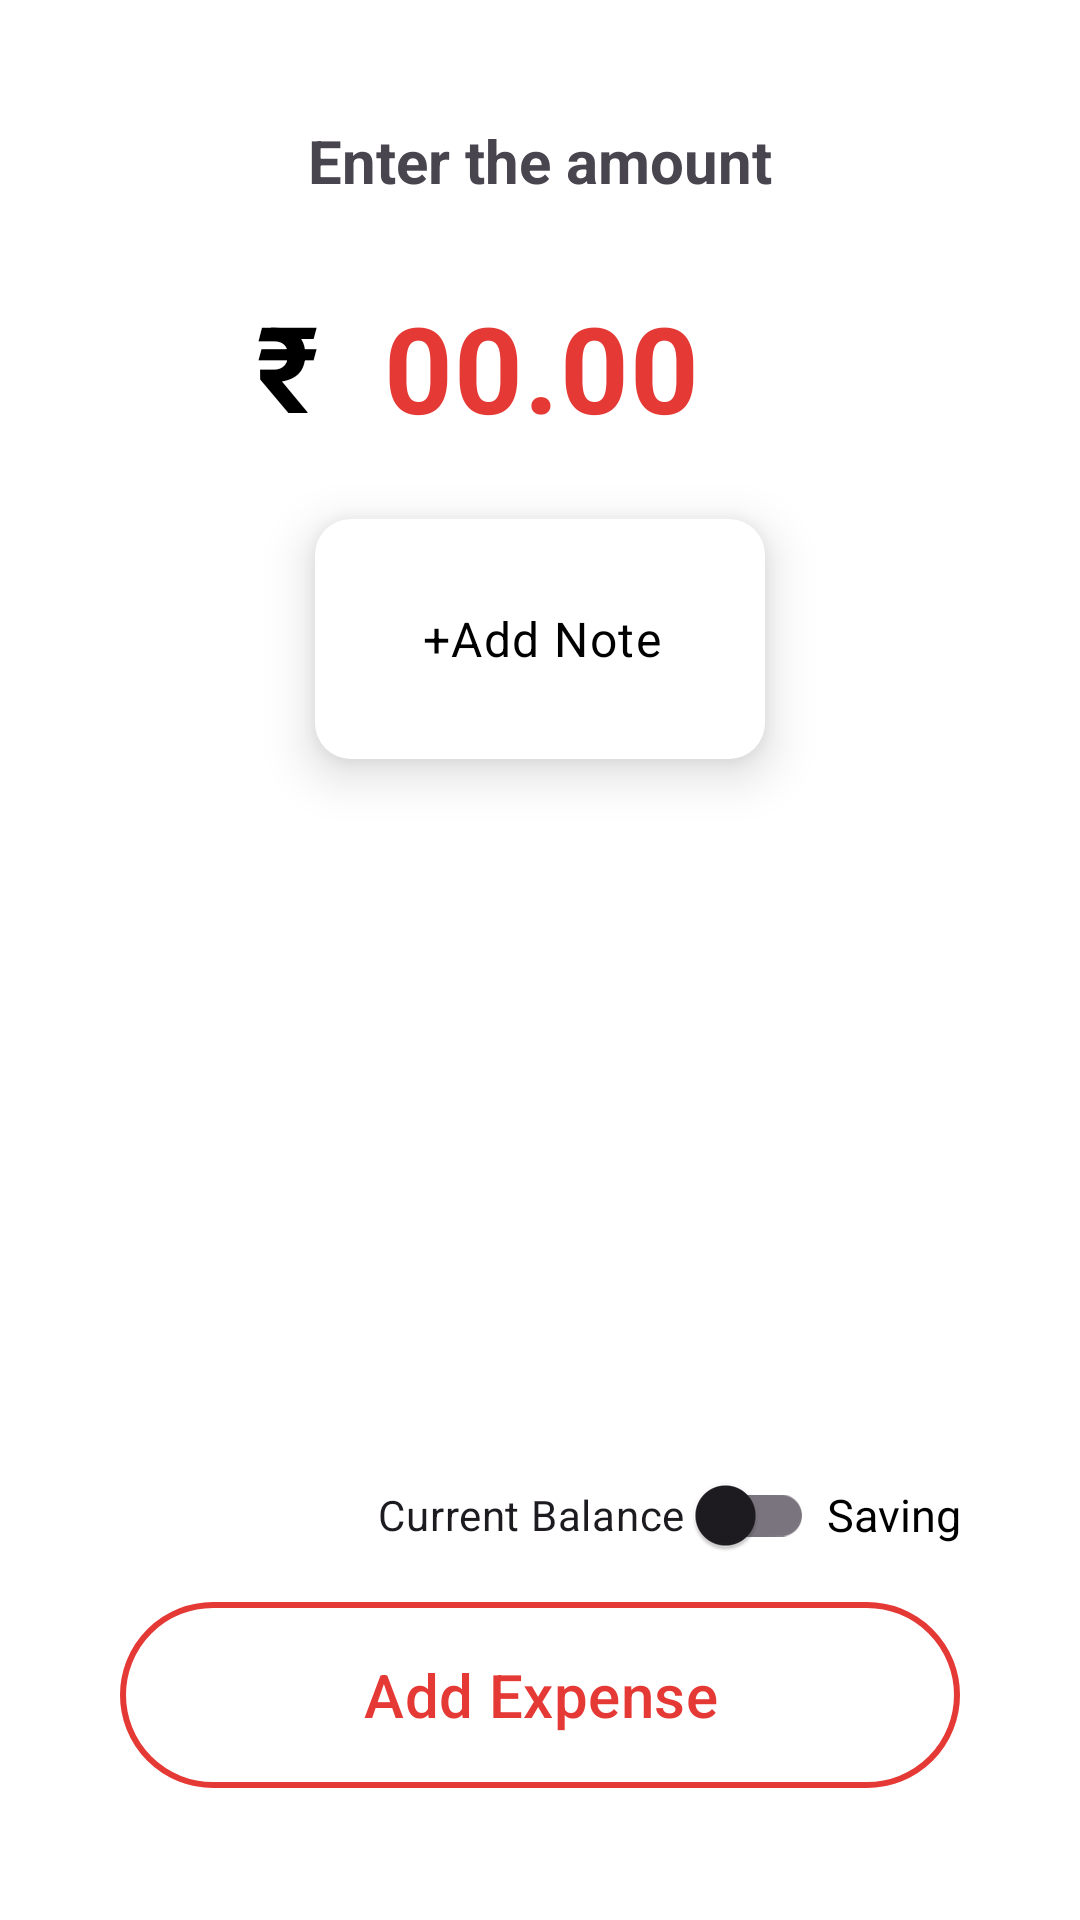

Layout XML and referenced resources for this Android screen:
<!-- AndroidManifest.xml: application theme Theme.FinanceTracker -->
<!-- res/layout/activity_fragment_add_expense_bottom_sheet.xml -->
<?xml version="1.0" encoding="utf-8"?>
<androidx.constraintlayout.widget.ConstraintLayout xmlns:android="http://schemas.android.com/apk/res/android"
    xmlns:app="http://schemas.android.com/apk/res-auto"
    xmlns:tools="http://schemas.android.com/tools"
    android:id="@+id/main"
    android:layout_width="match_parent"
    android:layout_height="wrap_content"
    android:background="@color/white"
    android:clickable="true"
    android:focusable="true"
    tools:context=".view.dashboard_UI.FragmentAddExpenseBottomSheet">

    <TextView
        android:id="@+id/textView6"
        android:layout_width="wrap_content"
        android:layout_height="wrap_content"
        android:layout_marginStart="40dp"
        android:layout_marginTop="40dp"

        android:layout_marginEnd="40dp"
        android:text="Enter the amount"
        android:textSize="20sp"
        android:textStyle="bold"
        app:layout_constraintEnd_toEndOf="parent"
        app:layout_constraintHorizontal_bias="0.5"
        app:layout_constraintStart_toStartOf="parent"
        app:layout_constraintTop_toTopOf="parent" />

    <com.google.android.material.button.MaterialButton
        android:id="@+id/buttonForExpense"
        android:layout_width="match_parent"
        android:layout_height="70dp"
        android:layout_marginStart="40dp"
        android:layout_marginEnd="40dp"
        android:layout_marginBottom="40dp"
        android:backgroundTint="@color/white"
        app:strokeWidth="2dp"
        app:strokeColor="@color/softRed"
        android:clickable="true"
        android:focusable="true"
        android:text="Add Expense"
        android:textColor="@color/softRed"
        android:textSize="20sp"
        app:layout_constraintBottom_toBottomOf="parent"
        app:layout_constraintEnd_toEndOf="parent"
        app:layout_constraintHorizontal_bias="0.5"
        app:layout_constraintStart_toStartOf="parent" />

    <com.google.android.material.textfield.TextInputLayout
        android:layout_width="150dp"
        android:layout_height="80dp"
        android:layout_gravity="center"
        android:layout_marginTop="6dp"
        android:layout_marginBottom="40dp"
        android:background="@drawable/edittext_shadow"
        android:elevation="10dp"
        app:boxBackgroundMode="none"
        app:layout_constraintBottom_toTopOf="@+id/switch1"
        app:layout_constraintEnd_toEndOf="parent"
        app:layout_constraintHorizontal_bias="0.5"
        app:layout_constraintStart_toStartOf="parent"
        app:layout_constraintTop_toBottomOf="@+id/textInputLayout"
        app:layout_constraintVertical_bias="0"> 

        <androidx.constraintlayout.widget.ConstraintLayout
            android:layout_width="match_parent"
            android:layout_height="match_parent">

            <com.google.android.material.textfield.TextInputEditText
                android:id="@+id/editText"
                android:layout_width="139dp"
                android:layout_height="66dp"
                android:layout_gravity="center"
                android:elevation="10dp"
                android:gravity="center"
                android:hint="+Add Note"
                android:padding="12dp"
                android:textColorHint="@color/black"
                android:textSize="16sp"
                app:layout_constraintBottom_toBottomOf="parent"
                app:layout_constraintEnd_toEndOf="parent"
                app:layout_constraintHorizontal_bias="0.5"
                app:layout_constraintStart_toStartOf="parent"
                app:layout_constraintTop_toTopOf="parent"
                app:layout_constraintVertical_bias="0.5" />

        </androidx.constraintlayout.widget.ConstraintLayout>

    </com.google.android.material.textfield.TextInputLayout>

    <com.google.android.material.textfield.TextInputLayout
        android:id="@+id/textInputLayout"
        style="@style/Widget.MaterialComponents.TextInputLayout.OutlinedBox"
        android:layout_width="wrap_content"
        android:layout_height="100dp"
        android:layout_marginStart="40dp"
        android:layout_marginEnd="40dp"
        android:layout_marginBottom="80dp"
        android:gravity="center"
        app:boxBackgroundMode="none"
        app:layout_constraintBottom_toTopOf="@+id/buttonForExpense"
        app:layout_constraintEnd_toEndOf="parent"
        app:layout_constraintHorizontal_bias="0.5"
        app:layout_constraintStart_toStartOf="parent"
        app:layout_constraintTop_toBottomOf="@+id/textView6"
        app:layout_constraintVertical_bias="0">

        <com.google.android.material.textfield.TextInputEditText
            android:id="@+id/expenditureAmount"
            android:layout_width="wrap_content"
            android:layout_height="wrap_content"
            android:focusable="true"
            android:focusableInTouchMode="true"
            android:gravity="center"
            android:inputType="numberDecimal"
            android:text="00.00"
            android:textColor="@color/softRed"
            android:textSize="40sp"
            android:textStyle="bold" />  

    </com.google.android.material.textfield.TextInputLayout>

    <ImageView
        android:id="@+id/imageView"
        android:layout_width="20dp"
        android:layout_height="40dp"
        android:layout_marginStart="20dp"
        android:layout_marginTop="15dp"
        app:layout_constraintBottom_toBottomOf="parent"
        app:layout_constraintEnd_toEndOf="parent"
        app:layout_constraintHorizontal_bias="0"
        app:layout_constraintStart_toStartOf="parent"
        app:layout_constraintTop_toTopOf="parent"
        app:layout_constraintVertical_bias="0"
        app:srcCompat="@drawable/close_icon" />


    <com.google.android.material.switchmaterial.SwitchMaterial
        android:id="@+id/switch1"
        android:layout_width="wrap_content"
        android:layout_height="50dp"

        android:layout_marginEnd="4dp"
        android:text="Current Balance "
        app:layout_constraintBottom_toTopOf="@+id/buttonForExpense"
        app:layout_constraintEnd_toStartOf="@+id/textView14"
        app:layout_constraintHorizontal_bias="1"
        app:layout_constraintStart_toStartOf="parent" />

    <TextView
        android:id="@+id/textView14"
        android:layout_width="wrap_content"
        android:layout_height="50dp"
        android:layout_marginEnd="40dp"
        android:gravity="center"
        android:text="Saving"
        android:textColor="@color/black"
        android:textSize="15dp"
        app:layout_constraintBottom_toTopOf="@+id/buttonForExpense"
        app:layout_constraintEnd_toEndOf="parent" />

    <TextView
        android:id="@+id/textView9"
        android:layout_width="wrap_content"
        android:layout_height="100dp"
        android:layout_marginTop="5dp"
        android:layout_marginEnd="5dp"
        android:gravity="center"
        android:text="₹"
        android:textColor="@color/black"
        android:textSize="40sp"
        android:textStyle="bold"
        app:layout_constraintEnd_toStartOf="@+id/textInputLayout"
        app:layout_constraintHorizontal_bias="1"
        app:layout_constraintStart_toStartOf="parent"
        app:layout_constraintTop_toTopOf="@+id/textInputLayout" />

</androidx.constraintlayout.widget.ConstraintLayout>
<!-- resources referenced by this layout -->
<resources>
  <color name="black">#FF000000</color>
  <color name="softRed">#E53935</color>
  <color name="white">#FFFFFFFF</color>
  <!-- drawable edittext_shadow (drawable) -->
  <?xml version="1.0" encoding="utf-8"?>
  <shape xmlns:android="http://schemas.android.com/apk/res/android">
      <corners android:radius="12dp"/> 
      <solid android:color="@color/white"/> 
      <padding android:left="6dp" android:right="6dp" android:top="6dp" android:bottom="6dp"/>
  
      <shadowColor android:color="#5A000000"/> 
      <shadowDx android:value="1"/> 
      <shadowDy android:value="1"/> 
      <shadowRadius android:value="5"/> 
  </shape>
  <style name="Theme.FinanceTracker" parent="Base.Theme.FinanceTracker" />
  <style name="Base.Theme.FinanceTracker" parent="Theme.Material3.DayNight.NoActionBar">
          
          
  
      </style>
</resources>
